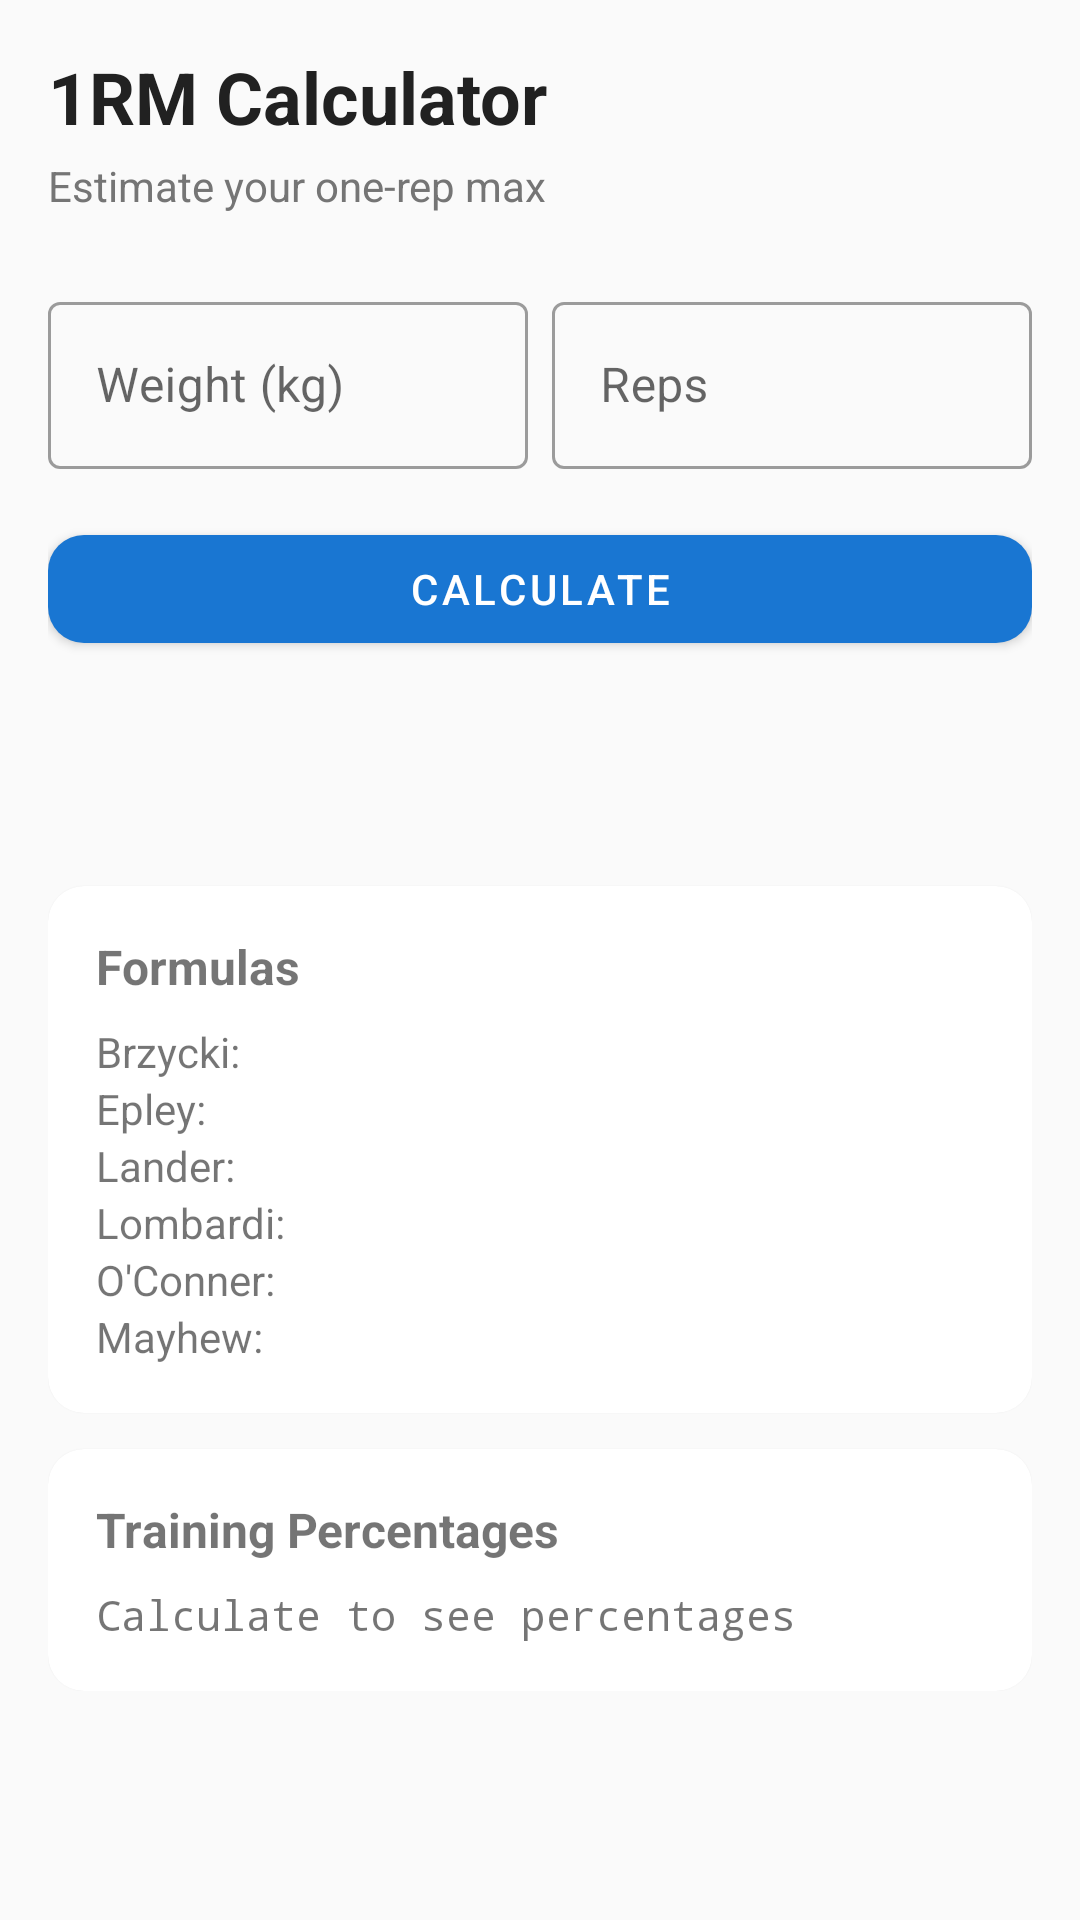

Reconstruct the res/layout file that produces this screen, plus the resources it refers to.
<!-- AndroidManifest.xml: application theme Theme.BigLifts -->
<!-- res/layout/fragment_one_rep_max.xml -->
<?xml version="1.0" encoding="utf-8"?>
<LinearLayout
    xmlns:android="http://schemas.android.com/apk/res/android"
    xmlns:app="http://schemas.android.com/apk/res-auto"
    android:layout_width="match_parent"
    android:layout_height="match_parent"
    android:orientation="vertical"
    android:padding="16dp"
    android:background="@color/background">

    <TextView
        android:layout_width="match_parent"
        android:layout_height="wrap_content"
        android:text="@string/one_rm_calculator"
        android:textSize="24sp"
        android:textStyle="bold"
        android:textColor="@color/text_primary" />

    <TextView
        android:layout_width="match_parent"
        android:layout_height="wrap_content"
        android:text="@string/estimate_one_rep_max"
        android:textSize="14sp"
        android:textColor="@color/text_secondary"
        android:layout_marginTop="4dp" />

    <LinearLayout
        android:layout_width="match_parent"
        android:layout_height="wrap_content"
        android:orientation="horizontal"
        android:layout_marginTop="24dp">

        <com.google.android.material.textfield.TextInputLayout
            style="@style/Widget.MaterialComponents.TextInputLayout.OutlinedBox"
            android:layout_width="0dp"
            android:layout_height="wrap_content"
            android:layout_weight="1"
            android:hint="@string/weight_kg_hint"
            android:layout_marginEnd="8dp">

            <com.google.android.material.textfield.TextInputEditText
                android:id="@+id/etWeight"
                android:layout_width="match_parent"
                android:layout_height="wrap_content"
                android:inputType="numberDecimal" />

        </com.google.android.material.textfield.TextInputLayout>

        <com.google.android.material.textfield.TextInputLayout
            style="@style/Widget.MaterialComponents.TextInputLayout.OutlinedBox"
            android:layout_width="0dp"
            android:layout_height="wrap_content"
            android:layout_weight="1"
            android:hint="@string/reps_hint">

            <com.google.android.material.textfield.TextInputEditText
                android:id="@+id/etReps"
                android:layout_width="match_parent"
                android:layout_height="wrap_content"
                android:inputType="number" />

        </com.google.android.material.textfield.TextInputLayout>

    </LinearLayout>

    <com.google.android.material.button.MaterialButton
        android:id="@+id/btnCalculate"
        android:layout_width="match_parent"
        android:layout_height="wrap_content"
        android:text="@string/calculate"
        android:layout_marginTop="16dp"
        app:cornerRadius="12dp" />

    <ScrollView
        android:layout_width="match_parent"
        android:layout_height="0dp"
        android:layout_weight="1"
        android:layout_marginTop="16dp">

        <LinearLayout
            android:layout_width="match_parent"
            android:layout_height="wrap_content"
            android:orientation="vertical">

            <TextView
                android:id="@+id/tvAverage"
                android:layout_width="match_parent"
                android:layout_height="wrap_content"
                android:textSize="20sp"
                android:textStyle="bold"
                android:textColor="@color/primary"
                android:textAlignment="center"
                android:padding="16dp" />

            <com.google.android.material.card.MaterialCardView
                android:layout_width="match_parent"
                android:layout_height="wrap_content"
                app:cardCornerRadius="12dp">

                <LinearLayout
                    android:layout_width="match_parent"
                    android:layout_height="wrap_content"
                    android:orientation="vertical"
                    android:padding="16dp">

                    <TextView
                        android:layout_width="match_parent"
                        android:layout_height="wrap_content"
                        android:text="@string/formulas"
                        android:textSize="16sp"
                        android:textStyle="bold" />

                    <LinearLayout
                        android:layout_width="match_parent"
                        android:layout_height="wrap_content"
                        android:orientation="horizontal"
                        android:layout_marginTop="8dp">

                        <TextView
                            android:layout_width="0dp"
                            android:layout_height="wrap_content"
                            android:layout_weight="1"
                            android:text="@string/brzycki"
                            android:textSize="14sp" />

                        <TextView
                            android:id="@+id/tvBrzycki"
                            android:layout_width="0dp"
                            android:layout_height="wrap_content"
                            android:layout_weight="1"
                            android:textSize="14sp"
                            android:textStyle="bold"
                            android:textAlignment="textEnd" />

                    </LinearLayout>

                    <LinearLayout
                        android:layout_width="match_parent"
                        android:layout_height="wrap_content"
                        android:orientation="horizontal">

                        <TextView
                            android:layout_width="0dp"
                            android:layout_height="wrap_content"
                            android:layout_weight="1"
                            android:text="@string/epley"
                            android:textSize="14sp" />

                        <TextView
                            android:id="@+id/tvEpley"
                            android:layout_width="0dp"
                            android:layout_height="wrap_content"
                            android:layout_weight="1"
                            android:textSize="14sp"
                            android:textStyle="bold"
                            android:textAlignment="textEnd" />

                    </LinearLayout>

                    <LinearLayout
                        android:layout_width="match_parent"
                        android:layout_height="wrap_content"
                        android:orientation="horizontal">

                        <TextView
                            android:layout_width="0dp"
                            android:layout_height="wrap_content"
                            android:layout_weight="1"
                            android:text="@string/lander"
                            android:textSize="14sp" />

                        <TextView
                            android:id="@+id/tvLander"
                            android:layout_width="0dp"
                            android:layout_height="wrap_content"
                            android:layout_weight="1"
                            android:textSize="14sp"
                            android:textStyle="bold"
                            android:textAlignment="textEnd" />

                    </LinearLayout>

                    <LinearLayout
                        android:layout_width="match_parent"
                        android:layout_height="wrap_content"
                        android:orientation="horizontal">

                        <TextView
                            android:layout_width="0dp"
                            android:layout_height="wrap_content"
                            android:layout_weight="1"
                            android:text="@string/lombardi"
                            android:textSize="14sp" />

                        <TextView
                            android:id="@+id/tvLombardi"
                            android:layout_width="0dp"
                            android:layout_height="wrap_content"
                            android:layout_weight="1"
                            android:textSize="14sp"
                            android:textStyle="bold"
                            android:textAlignment="textEnd" />

                    </LinearLayout>

                    <LinearLayout
                        android:layout_width="match_parent"
                        android:layout_height="wrap_content"
                        android:orientation="horizontal">

                        <TextView
                            android:layout_width="0dp"
                            android:layout_height="wrap_content"
                            android:layout_weight="1"
                            android:text="@string/oconner"
                            android:textSize="14sp" />

                        <TextView
                            android:id="@+id/tvOconner"
                            android:layout_width="0dp"
                            android:layout_height="wrap_content"
                            android:layout_weight="1"
                            android:textSize="14sp"
                            android:textStyle="bold"
                            android:textAlignment="textEnd" />

                    </LinearLayout>

                    <LinearLayout
                        android:layout_width="match_parent"
                        android:layout_height="wrap_content"
                        android:orientation="horizontal">

                        <TextView
                            android:layout_width="0dp"
                            android:layout_height="wrap_content"
                            android:layout_weight="1"
                            android:text="@string/mayhew"
                            android:textSize="14sp" />

                        <TextView
                            android:id="@+id/tvMayhew"
                            android:layout_width="0dp"
                            android:layout_height="wrap_content"
                            android:layout_weight="1"
                            android:textSize="14sp"
                            android:textStyle="bold"
                            android:textAlignment="textEnd" />

                    </LinearLayout>

                </LinearLayout>

            </com.google.android.material.card.MaterialCardView>

            <com.google.android.material.card.MaterialCardView
                android:layout_width="match_parent"
                android:layout_height="wrap_content"
                android:layout_marginTop="12dp"
                app:cardCornerRadius="12dp">

                <LinearLayout
                    android:layout_width="match_parent"
                    android:layout_height="wrap_content"
                    android:orientation="vertical"
                    android:padding="16dp">

                    <TextView
                        android:layout_width="match_parent"
                        android:layout_height="wrap_content"
                        android:text="@string/training_percentages"
                        android:textSize="16sp"
                        android:textStyle="bold" />

                    <TextView
                        android:id="@+id/tvPercentages"
                        android:layout_width="match_parent"
                        android:layout_height="wrap_content"
                        android:layout_marginTop="8dp"
                        android:textSize="14sp"
                        android:fontFamily="monospace"
                        android:text="@string/calculate_to_see_percentages" />

                </LinearLayout>

            </com.google.android.material.card.MaterialCardView>

        </LinearLayout>

    </ScrollView>

</LinearLayout>
<!-- resources referenced by this layout -->
<resources>
  <color name="background">#FAFAFA</color>
  <color name="primary">#1976D2</color>
  <color name="text_primary">#212121</color>
  <color name="text_secondary">#757575</color>
  <string name="brzycki">Brzycki:</string>
  <string name="calculate">Calculate</string>
  <string name="calculate_to_see_percentages">Calculate to see percentages</string>
  <string name="epley">Epley:</string>
  <string name="estimate_one_rep_max">Estimate your one-rep max</string>
  <string name="formulas">Formulas</string>
  <string name="lander">Lander:</string>
  <string name="lombardi">Lombardi:</string>
  <string name="mayhew">Mayhew:</string>
  <string name="oconner">O\'Conner:</string>
  <string name="one_rm_calculator">1RM Calculator</string>
  <string name="reps_hint">Reps</string>
  <string name="training_percentages">Training Percentages</string>
  <string name="weight_kg_hint">Weight (kg)</string>
  <style name="Theme.BigLifts" parent="Theme.MaterialComponents.Light.NoActionBar">
          <item name="colorPrimary">@color/primary</item>
          <item name="colorPrimaryVariant">@color/primary_variant</item>
          <item name="colorSecondary">@color/secondary</item>
          <item name="colorSecondaryVariant">@color/secondary_variant</item>
          <item name="android:colorBackground">@color/background</item>
          <item name="colorSurface">@color/surface</item>
          <item name="colorError">@color/error</item>
          <item name="colorOnPrimary">@color/on_primary</item>
          <item name="colorOnSecondary">@color/on_secondary</item>
          <item name="colorOnBackground">@color/on_background</item>
          <item name="colorOnSurface">@color/on_surface</item>
          <item name="colorOnError">@color/on_error</item>
          <item name="android:statusBarColor">@color/primary_variant</item>
      </style>
  <color name="primary_variant">#1565C0</color>
  <color name="secondary">#FF6F00</color>
  <color name="secondary_variant">#E65100</color>
  <color name="surface">#FFFFFF</color>
  <color name="error">#B00020</color>
  <color name="on_primary">#FFFFFF</color>
  <color name="on_secondary">#FFFFFF</color>
  <color name="on_background">#000000</color>
  <color name="on_surface">#000000</color>
  <color name="on_error">#FFFFFF</color>
</resources>
